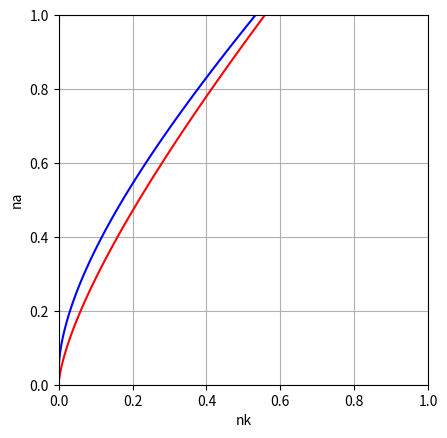

This chart was generated by the following Python code:
import numpy as np
import matplotlib.pyplot as plt
import copy

sea = 2e-20
si = 1e-20
eps0 = 8.85e-12
fa = 1100
me = 9.1e-31
qe = 1.6e-19
mi = 40*1.66e-27

P = 1e-5
B = 0.2
na = P/300/1.380/1e-23 * 133

A = si/2/sea*eps0*B**2/me/na
l = (sea*si*mi*fa/qe)**0.5*na/B

print(A, l)

def F(nk, na):
    return (1/3+896*l/735)*nk/A + (1/6-308*l/735)*na/A - 1/4 -3/2*nk/(na-nk) + np.log(na/nk)/2/(na-nk)*(2*na*na-2*nk*na+nk*nk)

def F2(nk, na):
    return (1/6 - 144*l/315)*nk/A + (1/3-8*l/21)*na/A - 1/2 + (na*na-na*nk-4*nk*nk)/2/na/(na-nk)

def rootNSystem(x0, fName):
    H = 1e-6
    Narg = len(x0)
    
    def fA(x0):
        wsum = np.zeros((Narg, Narg))

        for j in range(Narg):
            xim = copy.deepcopy(x0)
            xip = copy.deepcopy(x0)
            
            xim[j] += -H
            xip[j] += H

            wsum[:, j] = (fName(xip) - fName(xim))/2/H
        return wsum

    hi = H*np.ones(Narg)
    xi = np.array(x0, float)

    for i in range(100):
        A = fA(xi)
        B = -np.array(fName(xi))
        hi = np.linalg.solve(A, B)

        xi += hi

        if max(abs(hi)) < 1e-13:
            break

    return xi

def solve(y_init, A, l):
    def f(y):
        return np.array([
            (1/3+896*l/735)*y[0]/A + (1/6-308*l/735)*y[1]/A - 1/4 -3/2*y[0]/(y[1]-y[0]) + np.log(y[1]/y[0])/2/(y[1]-y[0])*(2*y[1]*y[1]-2*y[0]*y[1]+y[0]*y[0]),
            (1/6 - 144*l/315)*y[0]/A + (1/3-8*l/21)*y[1]/A - 1/2 + (y[1]*y[1]-y[1]*y[0]-4*y[0]*y[0])/2/y[1]/(y[1]-y[0])
        ])

    ya = rootNSystem(y_init, f)

    return ya, np.max(abs(f(ya)))


x = np.linspace(0, 1, 4000)
y = np.linspace(0, 1, 4000)
X, Y = np.meshgrid(x, y)

Z = F(X, Y)
Z2 = F2(X, Y)
r, err = solve([0.07,0.1],A,l)

print(r)
plt.contour(X, Y, Z, levels=[0], colors='blue')
plt.contour(X, Y, Z2, levels=[0], colors='red')
plt.gca().set_aspect('equal')
plt.xlabel('nk')
plt.ylabel('na')
plt.grid(True)
plt.show()
